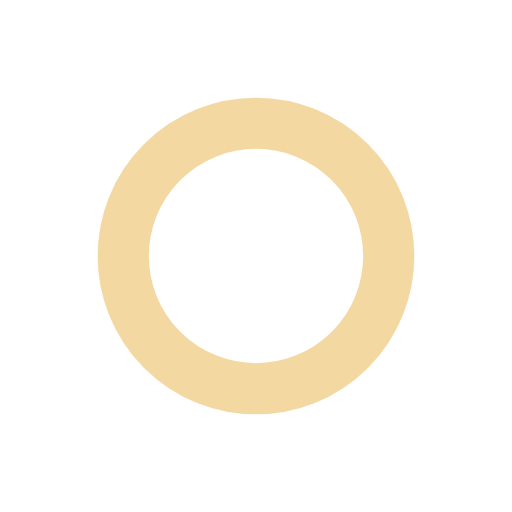
t = 0.00 s
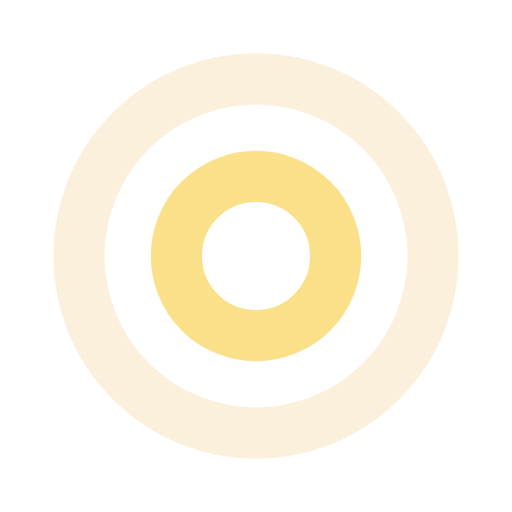
t = 0.37 s
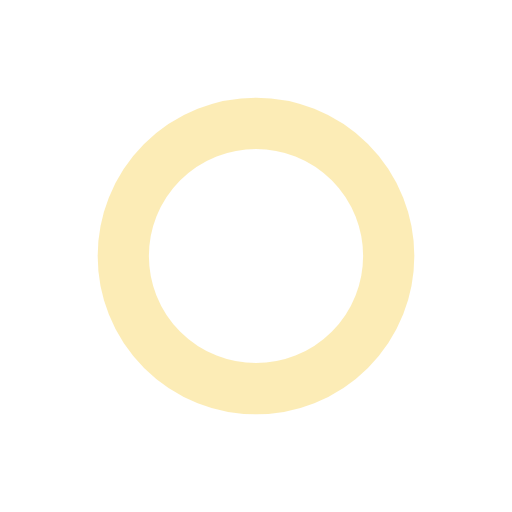
t = 0.75 s
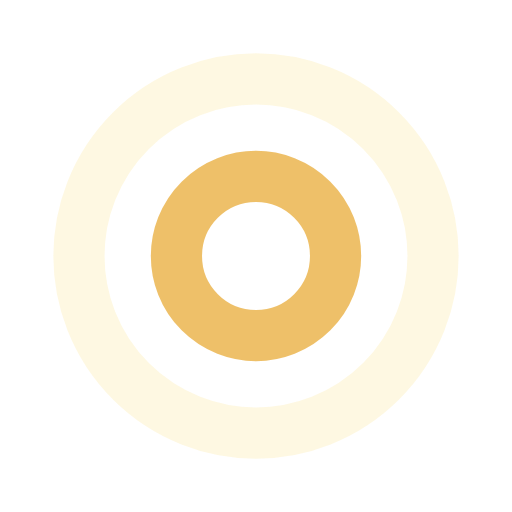
t = 1.12 s

The animated SVG that drew these frames (rendered in a browser with its animation timeline set to each time). Animation: 4 SMIL elements (animate=4); one cycle of 1.49 s, repeats indefinitely.

<?xml version="1.0" encoding="utf-8"?>
<svg xmlns="http://www.w3.org/2000/svg" xmlns:xlink="http://www.w3.org/1999/xlink" style="margin: auto; background: rgba(0, 0, 0, 0) none repeat scroll 0% 0%; display: block; shape-rendering: auto;" width="200px" height="200px" viewBox="0 0 100 100" preserveAspectRatio="xMidYMid">
<circle cx="50" cy="50" r="0" fill="none" stroke="#eab145" stroke-width="10">
  <animate attributeName="r" repeatCount="indefinite" dur="1.4925373134328357s" values="0;40" keyTimes="0;1" keySplines="0 0.2 0.8 1" calcMode="spline" begin="-0.7462686567164178s"></animate>
  <animate attributeName="opacity" repeatCount="indefinite" dur="1.4925373134328357s" values="1;0" keyTimes="0;1" keySplines="0.2 0 0.8 1" calcMode="spline" begin="-0.7462686567164178s"></animate>
</circle>
<circle cx="50" cy="50" r="0" fill="none" stroke="#fad96d" stroke-width="10">
  <animate attributeName="r" repeatCount="indefinite" dur="1.4925373134328357s" values="0;40" keyTimes="0;1" keySplines="0 0.2 0.8 1" calcMode="spline"></animate>
  <animate attributeName="opacity" repeatCount="indefinite" dur="1.4925373134328357s" values="1;0" keyTimes="0;1" keySplines="0.2 0 0.8 1" calcMode="spline"></animate>
</circle>
<!-- [ldio] generated by https://loading.io/ --></svg>